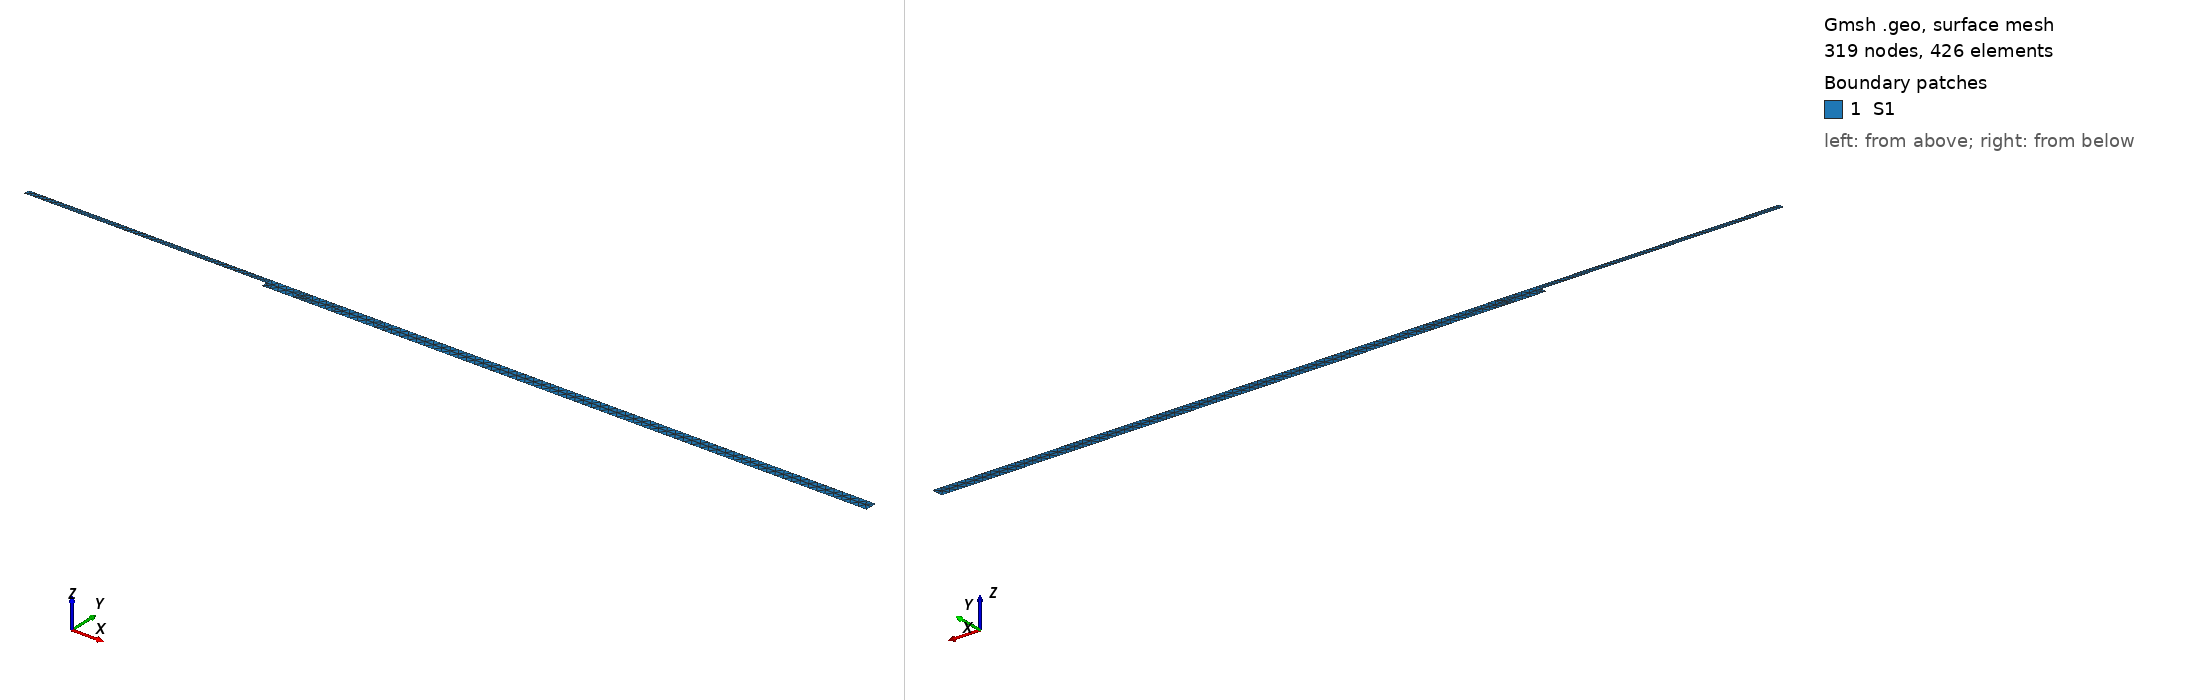

Gmsh geometry script, surface-meshed: 319 nodes, 426 surface elements. Boundary patches (legend numbers): 1 S1. Left view from above one corner, right view from below the opposite corner. Legend entries are the model's physical surfaces. The drawing asked Gmsh for element sizes between 1% and 20% of the model's largest extent; the script's own settings can give other sizes.

=== lami.geo (drawn) ===
// Gmsh project created on Mon Apr 27 18:52:15 2020// Gmsh project created on Mon Apr 27 18:52:15 2020
//+
h=0.001;
S=0.0049;
H=0.0052;
L1=0.2;
L2=0.5;

//Points
Point(3) = {0, 0, 0, h};
Point(4) = {L2, 0, 0, h};
Point(5) = {-L1, S, 0, h};//+0.0049
Point(6) = {0, S, 0, h};
Point(7) = {-L1, S+H, 0, h};//+0.0101
Point(8) = {L2, S+H, 0, h};

//Line  basique 
Line(1) = {7, 5};
Line(2) = {5, 6};
Line(3) = {6, 3};
Line(4) = {3, 4};
Line(5) = {4, 8};
Line(6) = {8, 7};

//Points vertical 1er cas
Point(9)  = {0, S+H, 0, h};
Point(10) = {0.026509, 0, 0, h};
Point(11) = {0.026509, S+H, 0, h};
Point(12) = {0.058261, 0, 0, h};
Point(13) = {0.058261, S+H, 0, h};
//Points vertical 2eme cas
Point(14) = {0.034496,  0,    0, h};
Point(15) = {0.034496, S+H,   0, h};
Point(16) = {0.093296,   0,   0, h};
Point(17) = {0.093296, S+H,   0, h};


//+marker pour Re=389
Line(7) = {9, 6};
Line(8) = {11, 10};
Line(9) = {13, 12};
Physical Line("marker_L1") = {7};
Physical Line("marker_L2") = {8};
Physical Line("marker_L3") = {9};

//marker pour Re=1095
Line(25) = {15, 14};
Line(26) = {17, 16};
Physical Line("marker_L4") = {25};
Physical Line("marker_L5") = {26};

Physical Point("pt1")={7};
Physical Point("pt2")={9};
Physical Point("pt3")={11};
Physical Point("pt4")={15};
Physical Point("pt5")={13};
Physical Point("pt6")={17};
Physical Point("pt7")={8};

//+
Line Loop(1) = {6, 1, 2, 3, 4, 5};
Plane Surface(1) = {1};
Delete {
  Surface{1}; 
}
Delete {
  Line{2}; Line{1}; Line{6}; Line{4}; Line{3}; Line{5}; 
}
//entee
Line(10)  = {7, 5};
//sortie
Line(11) = {4, 8};
//sortie---->entree
Line(12) = {8, 17};
Line(13) = {17, 13};
Line(14) = {13, 15};
Line(15) = {15, 11};
Line(16) = {11, 9};
Line(17) = {9, 7};
//entree--->sortie
Line(18) = {5, 6};
Line(19) = {6, 3};
Line(20) = {3, 10};
Line(21) = {10, 14};
Line(22) = {14, 12};
Line(23) = {12, 16};
Line(24) = {16, 4};

//surface
Line Loop(2) = {12, 26, 24, 11};
Plane Surface(1) = {2};

Line Loop(3) = {13, 9, 23, -26};
Plane Surface(2) = {3};

Line Loop(4) = {14, 25, 22,-9};
Plane Surface(3) = {4};

Line Loop(5) = {15, 8, 21,-25};
Plane Surface(4) = {5};

Line Loop(6) = {16, 7, 19, 20, -8};
Plane Surface(5) = {6};

Line Loop(7) = {17, 10, 18, -7};
Plane Surface(6) = {7};

//phy surface
Physical Surface("S1") = {1, 2, 3, 4, 5, 6, 7};

//phy line
Physical Line("inlet") = {10};
Physical Line("outlet") = {11};
Physical Line("wall1") = {24,23,22,21,20};
Physical Line("wall2") = {19};
Physical Line("wall3") = {18};
Physical Line("wall4") = {17,16,15,14,13,12};
